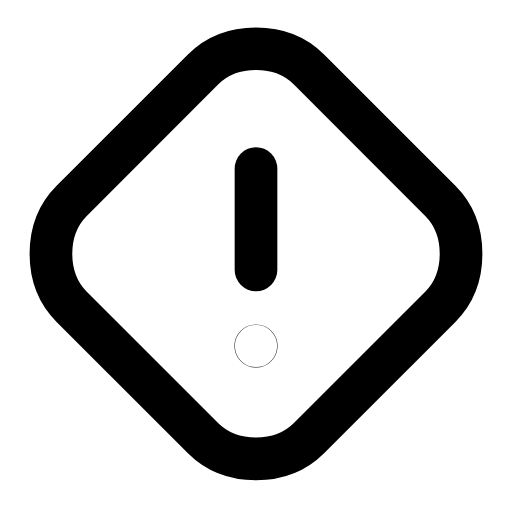
t = 0.00 s
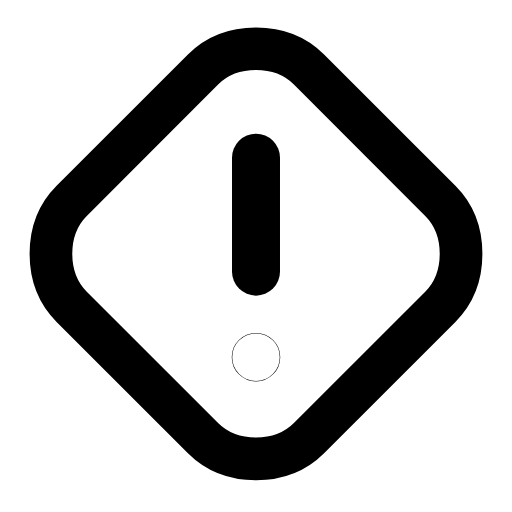
t = 0.22 s
t = 0.49 s: frame unchanged from t = 0.00 s, image omitted
t = 0.68 s: frame unchanged from t = 0.00 s, image omitted
t = 0.93 s: frame unchanged from t = 0.00 s, image omitted
t = 1.17 s: frame unchanged from t = 0.00 s, image omitted

The animated SVG that drew these frames (rendered in a browser with its animation timeline set to each time). Animation: 1 SMIL element (animateTransform=1); one cycle of 1.40 s, repeats indefinitely.

<svg xmlns="http://www.w3.org/2000/svg" width="24" height="24" viewBox="0 0 24 24" fill="none"><g transform="translate(-0.96 -0.955) scale(1.08)"><path stroke="currentColor" stroke-width="1.852" stroke-linecap="round" stroke-linejoin="round" fill="none" d="M12 3C12.9 3 13.7 3.3 14.3 3.9L20 9.6C20.6 10.2 20.9 11 20.9 11.9S20.6 13.6 20 14.2L14.3 19.9C13.7 20.5 12.9 20.8 12 20.8S10.3 20.5 9.7 19.9L4 14.2C3.4 13.6 3.1 12.8 3.1 11.9S3.4 10.2 4 9.6L9.7 3.9C10.3 3.3 11.1 3 12 3Z"></path><g transform="translate(12 12)"><g><animateTransform attributeName="transform" type="scale" values="1;1;1.15;1;1;1;1;1.15;1;1;1" keyTimes="0;0.135;0.225;0.315;0.45;0.6;0.69;0.75;0.81;0.9;1" dur="1.4s" repeatCount="indefinite" calcMode="spline" keySplines="0.16 1 0.3 1;0.16 1 0.3 1;0.16 1 0.3 1;0.16 1 0.3 1;0.16 1 0.3 1;0.16 1 0.3 1;0.16 1 0.3 1;0.16 1 0.3 1;0.16 1 0.3 1;0.16 1 0.3 1"/><g transform="translate(-12 -12)"><g><line stroke="currentColor" stroke-width="1.852" stroke-linecap="round" stroke-linejoin="round" fill="none" x1="12" y1="8.2" x2="12" y2="12.6"></line><circle stroke="currentColor" stroke-width="1.852" stroke-linecap="round" stroke-linejoin="round" fill="none" cx="12" cy="15.9" r="0.01"></circle></g></g></g></g></g></svg>
